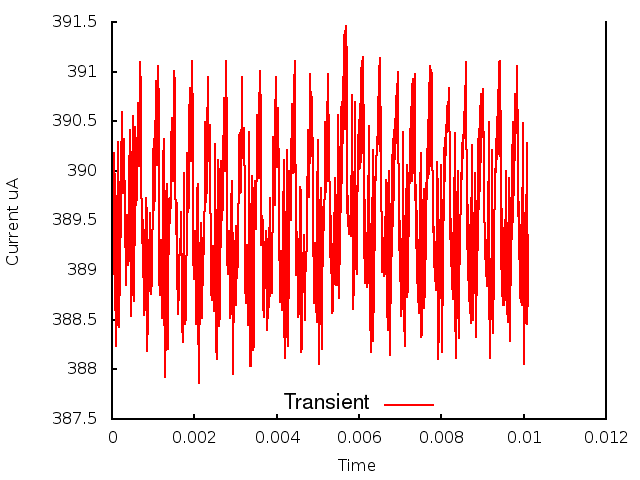

The table this chart was drawn from, first rows:
0.000000, 0.000000, 3.889861
1, 0.000010, 3.89
2, 0.000020, 3.89
3, 0.000030, 3.89
4, 0.000040, 3.892
5, 0.000050, 3.896
6, 0.000060, 3.902
7, 0.000070, 3.898
8, 0.000080, 3.89
9, 0.000090, 3.882
10, 0.000100, 3.888
11, 0.000110, 3.884
12, 0.000120, 3.895
13, 0.000130, 3.892
14, 0.000140, 3.903
15, 0.000150, 3.892
16, 0.000160, 3.889
17, 0.000170, 3.884
18, 0.000180, 3.894
19, 0.000190, 3.887
20, 0.000200, 3.899
21, 0.000210, 3.893
22, 0.000220, 3.902
23, 0.000230, 3.9
24, 0.000240, 3.906
25, 0.000250, 3.905
26, 0.000260, 3.901
27, 0.000270, 3.898
28, 0.000280, 3.899
29, 0.000290, 3.903
30, 0.000300, 3.9
31, 0.000310, 3.898
32, 0.000320, 3.895
33, 0.000330, 3.89
34, 0.000340, 3.888
35, 0.000350, 3.889
36, 0.000360, 3.892
37, 0.000370, 3.896
38, 0.000380, 3.895
39, 0.000390, 3.892
40, 0.000400, 3.891
41, 0.000410, 3.894
42, 0.000420, 3.899
43, 0.000430, 3.904
44, 0.000440, 3.894
45, 0.000450, 3.888
46, 0.000460, 3.886
47, 0.000470, 3.885
48, 0.000480, 3.891
49, 0.000490, 3.898
50, 0.000500, 3.905
51, 0.000510, 3.903
52, 0.000520, 3.888
53, 0.000530, 3.887
54, 0.000540, 3.89
55, 0.000550, 3.895
56, 0.000560, 3.902
57, 0.000570, 3.904
58, 0.000580, 3.901
59, 0.000590, 3.897
60, 0.000600, 3.897
... 951 more rows
